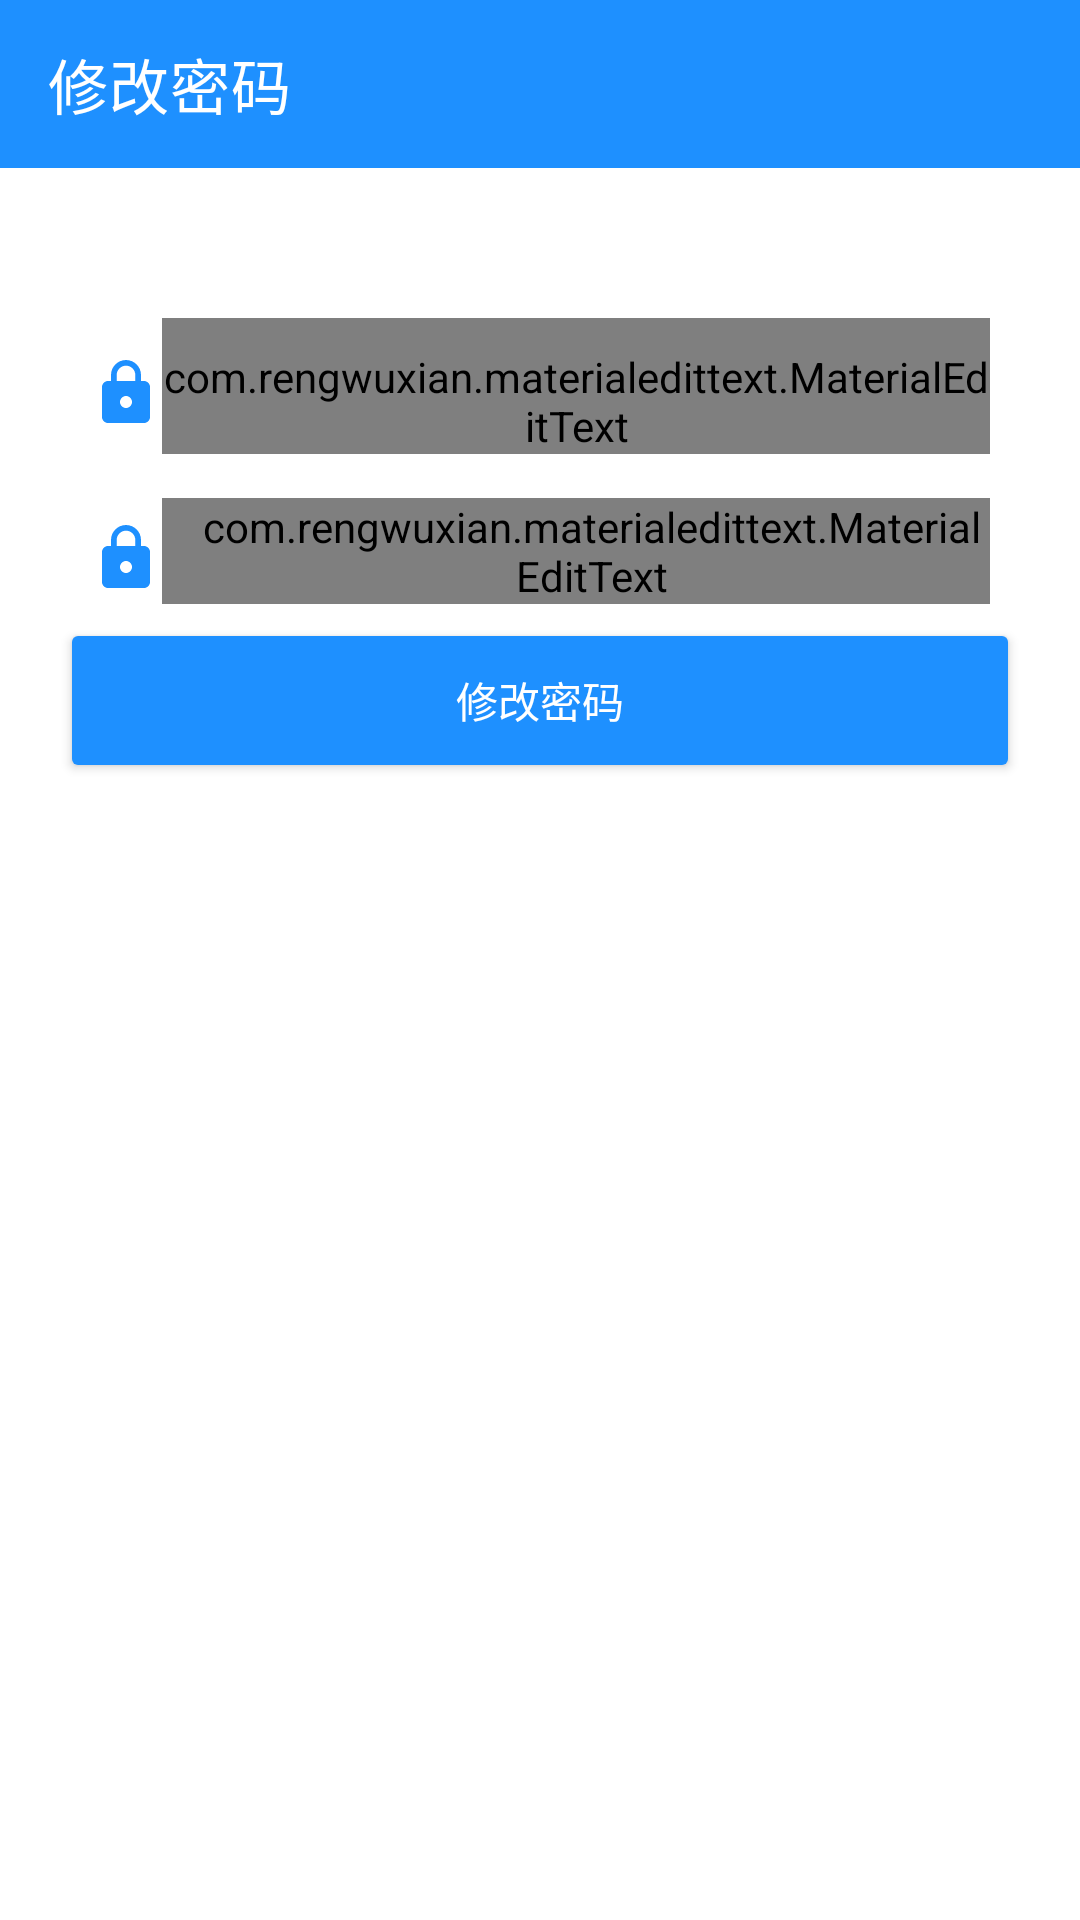

Here is an Android app screen rendered from its layout file. Give the layout XML and the strings, colors and styles it references.
<!-- AndroidManifest.xml: application theme Theme.CollegeApp -->
<!-- res/layout/activity_update_pwd.xml -->
<?xml version="1.0" encoding="utf-8"?>
<LinearLayout xmlns:android="http://schemas.android.com/apk/res/android"
    xmlns:app="http://schemas.android.com/apk/res-auto"
    xmlns:tools="http://schemas.android.com/tools"
    android:layout_width="match_parent"
    android:layout_height="match_parent"
    android:orientation="vertical"
    tools:context=".UserUI.UpdatePwdActivity">
    <androidx.appcompat.widget.Toolbar
        android:id="@+id/toolbar"
        android:layout_width="match_parent"
        android:layout_height="wrap_content"
        android:background="@color/my_light_primary"
        app:navigationIcon="@drawable/ic_baseline_arrow_back_24"
        app:title="修改密码"
        app:titleTextColor="@color/white"/>
    <LinearLayout
        android:layout_width="match_parent"
        android:orientation="vertical"
        android:layout_height="wrap_content"
        android:layout_marginTop="50dp"
        android:layout_marginLeft="20dp"
        android:layout_marginRight="20dp">

        <LinearLayout
            android:layout_width="match_parent"
            android:layout_height="50dp"
            android:paddingLeft="10dp"
            android:paddingRight="10dp">
            <ImageView
                android:layout_gravity="center_vertical"
                android:layout_width="wrap_content"
                android:layout_height="wrap_content"
                android:src="@drawable/ic_baseline_lock_24"/>
            <com.rengwuxian.materialedittext.MaterialEditText
                android:layout_width="match_parent"
                android:layout_height="wrap_content"
                app:met_baseColor="#000000"
                android:id="@+id/et_new_password"
                android:inputType="textPassword"
                app:met_primaryColor="#1E90FF"
                android:paddingTop="10dp"
                app:met_errorColor="#FF3030"
                android:hint="请输入新的密码"/>
        </LinearLayout>
        <LinearLayout
            android:layout_width="match_parent"
            android:layout_height="50dp"
            android:paddingLeft="10dp"
            android:paddingRight="10dp"
            android:paddingTop="10dp">
            <ImageView
                android:layout_gravity="center_vertical"
                android:layout_width="wrap_content"

                android:layout_height="wrap_content"
                android:src="@drawable/ic_baseline_lock_24"/>
            <com.rengwuxian.materialedittext.MaterialEditText
                android:layout_width="match_parent"
                android:layout_height="wrap_content"
                android:id="@+id/et_confirm_password"
                app:met_baseColor="#000000"
                app:met_primaryColor="#1E90FF"
                android:paddingLeft="10dp"
                app:met_errorColor="#FF3030"
                android:inputType="textPassword"
                android:hint="确认密码"/>
        </LinearLayout>
        <Button
            android:id="@+id/btn_update_pwd"
            android:layout_width="match_parent"
            android:layout_height="55dp"
            android:text="修改密码"
            android:backgroundTint="#1E90FF"
            android:textColor="#FFFFFF"/>
</LinearLayout>
    </LinearLayout>
<!-- resources referenced by this layout -->
<resources>
  <color name="my_light_primary">#1E90FF</color>
  <color name="white">#FFFFFFFF</color>
  <!-- drawable ic_baseline_lock_24 (drawable) -->
  <vector android:height="24dp" android:tint="#1E90FF"
      android:viewportHeight="24" android:viewportWidth="24"
      android:width="24dp" xmlns:android="http://schemas.android.com/apk/res/android">
      <path android:fillColor="@android:color/white" android:pathData="M18,8h-1L17,6c0,-2.76 -2.24,-5 -5,-5S7,3.24 7,6v2L6,8c-1.1,0 -2,0.9 -2,2v10c0,1.1 0.9,2 2,2h12c1.1,0 2,-0.9 2,-2L20,10c0,-1.1 -0.9,-2 -2,-2zM12,17c-1.1,0 -2,-0.9 -2,-2s0.9,-2 2,-2 2,0.9 2,2 -0.9,2 -2,2zM15.1,8L8.9,8L8.9,6c0,-1.71 1.39,-3.1 3.1,-3.1 1.71,0 3.1,1.39 3.1,3.1v2z"/>
  </vector>
  <style name="Theme.CollegeApp" parent="Theme.MaterialComponents.DayNight.NoActionBar">
          
          <item name="colorPrimary">@color/my_light_primary</item>
          <item name="colorPrimaryVariant">@color/my_light_primary</item>
          <item name="colorOnPrimary">@color/white</item>
          
          <item name="android:statusBarColor" tools:targetApi="l">?attr/colorPrimaryVariant</item>
          
      </style>
</resources>
